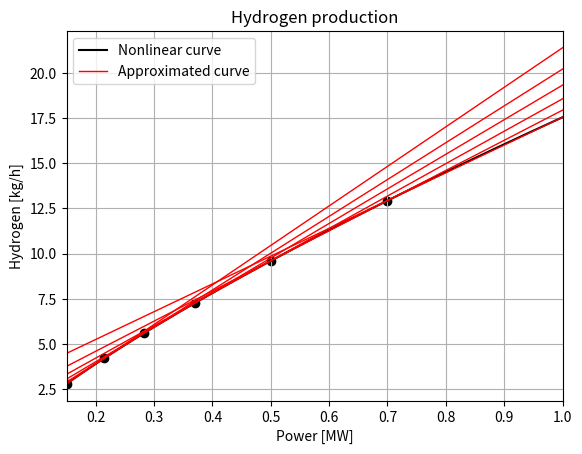
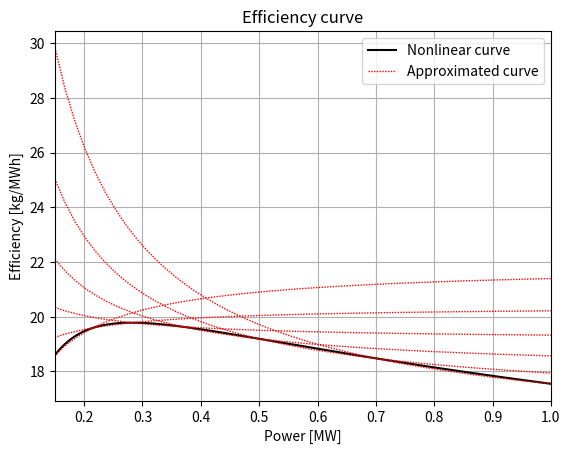

Write the Python code that produced these figures, in order. (Note: this script raises an exception after producing the figures.)

# class ElectrolyzerRules:
#     def piecewise_linear_efficiency(self, )
#         b.elec_cons = pyo.Var(self.model.T, domain=pyo.NonNegativeReals, bounds=(0, b.capacity * b.ec))
#         def ec_rule(m, t):
#             return b.elec_cons[t] == b.ec * b.in_flow[t]
#         b.ec_constraint = pyo.Constraint(self.model.T, self.model.PWE, rule=ec_rule)
import numpy as np
from scipy.optimize import fsolve
import matplotlib.pyplot as plt 
from scipy.optimize import minimize

################# Constant parameters ################# 
F = 96485.3 # Faraday constant [sA/mol]
M_h2 = 2.0159e-3 # Molar mass of hydrogen [kg/mol]

################# Electrolyzer parameters ################# 
T_op = 90 # Operating temperature  [C]
Pr = 30 # Operating pressure  [bar]
i_max = 5000 # Maximum current density [A/m2]

# Coefficients from Sanchez paper
r1 = 4.45153e-5 # Electrolyte ohmic resistive parameter r1 [Ohm m2]
r2 = 6.88874e-9 # Electrolyte ohmic resistive parameter r2 [Ohm m2 C-1]
d1 = -3.12996e-6 # [Ohm m2]
d2 = 4.47137e-7 # [Ohm m2 bar-1]
s = 0.33824 # Over voltage parameter of electrode [V] 
t1 = -0.01539 # Over voltage parameter of electrode [A-1 m2]  
t2 = 2.00181 # Over voltage parameter of electrode [A-1 m2 C]
t3 = 15.24178 # Over voltage parameter of electrode [A-1 m2 C^2]

# Faraday efficiency - Formulataion with 4 parameters (based on Ulleberg)
f11 = 478645.74 # A2 m-4
f12 = -2953.15 # A2 m-4 C-1
f21 = 1.03960
f22 = -0.00104 #C-1 
 
################# Electrolyzer functions ################# 

# Open circuit voltage as a function of temperature (at standard pressure) 
def U_rev(T):
    U_rev = 1.5184-1.5421*1e-3*(T+273.15)+9.523*1e-5*(T+273.15)*np.log(T+273.15)+9.84*1e-8*(T+273.15)**2 
    return(U_rev)
# Voltage as a function of current density, temperature and pressure
def U_cell(i,T,p):
    U_cell = U_rev(T)+(r1+d1+r2*T+d2*p)*i+s*np.log10((t1+t2/T+t3/T**2)*i+1) # Temperature in Celsium
    return(U_cell)
# Cell power density consumption as a function of temperature and current density [W/m2]
def P_cell(i, T, p):
    P_cell = U_cell(i, T, p) * i
    return(P_cell)
# Calculate the total cell area (necessary to have the desired electrolyzer capacity)
def area(El):
    AA = El["El_cap"]*10**(6)/P_cell(i_max, T_op, Pr)  #m2
    return AA
# Power consumption of the stack [MW]
def P_stack(i, T, p, AA):
    P_stack = P_cell(i, T, p) * AA * 10**(-6)
    return(P_stack)
# Faraday efficiency
def eta_farad(i,T):
    eta_farad = (i**2./(f11+f12*T+i**2))*(f21+f22*T)
    return(eta_farad)
# Hydrogen production kg/h
def h_prod(i,T,p,AA):
    h_prod = eta_farad(i,T)*M_h2*i/(2*F) * AA * 3600
    return h_prod
# Function for efficiency as a function of current desnity, temperature, pressure
def eta(i,T,p,AA):
    eta = h_prod(i,T,p,AA)/P_stack(i,T,p,AA)
    return eta

# Function to find the current corresponding to a certain power value [MW]
def find_i_from_p(p_val,AA,T):
    i_pval = np.zeros(np.size(p_val))
    for j in range(np.size(p_val)):
        cc=p_val[j]
        def P_stack_cc(i, T=T_op, p=Pr):
            P_stack_cc = P_cell(i, T, p) * AA * 10**(-6) - cc
            return(P_stack_cc)
        i_pval[j] = fsolve(P_stack_cc,[2000])
    return i_pval

# Function to find the power corresonding to the maximum efficiency
def p_eta_max_fun(El):
    AA = area(El)
    i_min = find_i_from_p(np.array([El["P_min"]*El["El_cap"]]),AA,T_op)
    i_min_max = np.linspace(i_min, i_max, num=500)
    eta_max_pos=np.argmax(eta(i_min_max, T_op, Pr, AA))
    i_eta_max=i_min_max[eta_max_pos]
    P_eta_max=P_stack(i_eta_max,T_op, Pr,AA)/El["El_cap"] # 0.28 at 90 degrees! But it changes with T!
    eta_max=eta(i_eta_max,T_op, Pr, AA) # 19.78 at 90 degrees
    El.update({'P_eta_max': P_eta_max[0] }), El.update({'eta_max': eta_max[0] })
    return P_eta_max[0]

# Function to find the linear coefficients 
def lin_coeff(x,y):
    coeff = np.polyfit(x,y, 1)
    # y=coeff[1]+coeff[0]*x
    return coeff[1], coeff[0]

# Function to find the quadratic coefficients 
def lin_coeff_2(x,y):
    coeff = np.polyfit(x,y, 2)
    # y=coeff[1]+coeff[0]*x
    return coeff

def objective(Q, x_data, y_data, El):
    # Extract polynomial coefficients
    Q_2, Q_1, Q_0 = Q
    
    # Evaluate polynomial
    y_model = Q_2*x_data**2 + Q_1*x_data + Q_0
    
    # Calculate sum of squared errors
    residuals = y_data - y_model
    sse = np.sum(residuals**2)
    
    # Add residual for violation of having the same p_eta_max
    sse += 10000*(Q_0 - x_data[np.abs(x_data - p_eta_max_fun(El)*El['El_cap']).argmin()]**2 * Q_2)**2

    return sse

def objective_rhs(Q, x_data, y_data, p_eff_target, El):
    # Extract polynomial coefficients
    Q_2, Q_1, Q_0 = Q
    # Evaluate polynomial
    y_model = Q_2*x_data**2 + Q_1*x_data + Q_0
    # Calculate sum of squared errors
    residuals = y_data - y_model
    sse = np.sum(residuals**2)
    
    AA = area(El)
    i_target = find_i_from_p(np.array([p_eff_target]),AA,T_op)
    p_eff_target_pos = np.abs(x_data - p_eff_target).argmin()
    sse += 100000*(Q_2*x_data[p_eff_target_pos] + Q_1 + Q_0/x_data[p_eff_target_pos] - eta(i_target,T_op,Pr,AA))**2
    sse += 100000*(Q_2*x_data[-1] + Q_1 + Q_0/x_data[-1] - El['eta_full_load'])**2

    return sse

#####################################################################################################

def initialize_electrolyzer(El, config_dict):
    AA = area(El)
    El.update({'Area': AA })
    El.update({'eta_full_load': eta(i_max,T_op,Pr,AA)})

    if config_dict["eff_type"]== 1: # HYP-MIL
        i_val = find_i_from_p(El["p_val"],AA,T_op) # Calculate the corresponding current densities
        N_p=len(El["p_val"]) # Number of piecewise discretization points
        N_s = N_p - 1 # Number of discretization segments
        El.update({'N_p': N_p }), El.update({'N_s': N_s })
        
        # Calculate coefficients
        a=np.zeros(N_s)
        b=np.zeros(N_s)
        
        for jj in range(0, N_s):
            x=np.concatenate((np.array([El["p_val"][jj]]),np.array([El["p_val"][jj+1]])))
            y=np.concatenate((np.array([h_prod(i_val[jj],T_op,Pr,AA)]),np.array([h_prod(i_val[jj+1],T_op,Pr,AA)])))
            b[jj], a[jj] = lin_coeff(x,y)
        Q_0 = 0
        Q_1 = 0
        
    elif config_dict["eff_type"]== 2:  # HYP-L
        i_val = find_i_from_p(El["p_val"],AA,T_op) # Calculate the corresponding current densities
        N_p=len(El["p_val"]) # Number of piecewise discretization points
        N_s = N_p - 1 # Number of discretization segments
        El.update({'N_p': N_p }), El.update({'N_s': N_s })
        
        # Calculate coefficients
        a=np.zeros(N_s)
        b=np.zeros(N_s)
        
        for jj in range(0, N_s):
            x=np.concatenate((np.array([El["p_val"][jj]]),np.array([El["p_val"][jj+1]])))
            y=np.concatenate((np.array([h_prod(i_val[jj],T_op,Pr,AA)]),np.array([h_prod(i_val[jj+1],T_op,Pr,AA)])))
            b[jj], a[jj] = lin_coeff(x,y)
        Q_0 = 0
        Q_1 = 0
                
    elif config_dict["eff_type"]== 3: # HYP-SOC
        El.update({'N_p': 2 }),El.update({'N_s': 1 })
        a = 0
        b = 0
        Q_0 = 0
        Q_1 = 0
        
        AA = area(El)
        i_min = find_i_from_p(np.array([El["P_min"]*El["El_cap"]]),AA,T_op)
        i_min_max = np.linspace(i_min, i_max, num=500)
        p_min_max = P_stack(i_min_max , T_op, Pr, AA)
        
        quad_fit = 1 # 0: quadratic fit, 1: maximum efficiency in p_eta_max
        
        if quad_fit == 0: # Quadratic fit
            x=p_min_max.flatten()
            y=h_prod(i_min_max,T_op,Pr, AA)
            D_2,D_1,D_0 = lin_coeff_2(x,y)

        else: # Quadratic fit with maximum at P_eta_max
            res = minimize(objective, x0 = [0,0,0], args=(p_min_max.flatten(), h_prod(i_min_max, T_op, Pr, AA).flatten(),El))
            D_2, D_1, D_0 = res.x
        
        El.update({'D_2': D_2}), El.update({'D_1': D_1}), El.update({'D_0': D_0})
        

    elif config_dict["eff_type"]== 4: # HYP-MISOC
        N_p=len(El["p_val"]) # Number of piecewise discretization points
        N_s = N_p - 1 # Number of discretization segments
        El.update({'N_p': N_p }), El.update({'N_s': N_s})
        a = 0
        b = 0
        Q_0 = 0
        Q_1 = 0
        
        AA = area(El)
        i_min = find_i_from_p(np.array([El["p_val"][0]]),AA,T_op)
        i_mid = find_i_from_p(np.array([El["p_val"][1]]),AA,T_op)
        
        i_vec1 = np.linspace(i_min, i_mid, num=500)
        p_vec1 = P_stack(i_vec1 , T_op, Pr, AA)
        
        i_vec2 = np.linspace(i_mid, i_max, num=500)
        p_vec2 = P_stack(i_vec2 , T_op, Pr, AA)
        
        # Left coefficiencys
        res = minimize(objective, x0 = [0,0,0], args=(p_vec1.flatten(), h_prod(i_vec1, T_op, Pr, AA).flatten(), El))
        D_2, D_1, D_0 = res.x
        El.update({'D_2': D_2}), El.update({'D_1': D_1}), El.update({'D_0': D_0})
        # Right coefficients
        res = minimize(objective_rhs, x0 = [0,0,0], args=(p_vec2.flatten(), h_prod(i_vec2, T_op, Pr, AA).flatten(), El['p_val'][1], El))
        E_2, E_1, E_0 = res.x
        El.update({'E_2': E_2}), El.update({'E_1': E_1}), El.update({'E_0': E_0})
    
    El.update({'a': a}), El.update({'b': b}), El.update({'Q_0': Q_0}), El.update({'Q_1': Q_1})

#####################################################################################################        

def plot_el_curves(El, config_dict):
    # Colors for plotting
    black = 'black'
    red ='#d3494e'
    green = '#087804'
    blue = '#0343df'
    
    AA = area(El)
    
    # Plot the original nolinear curves
    # Find the current corresponding to the minimum allowed operating power (P_min)
    i_min = find_i_from_p(np.array([El["P_min"]*El["El_cap"]]),AA,T_op)
    i_min_max = np.linspace(i_min, i_max, num=500)
    p_min_max = P_stack(i_min_max, T_op, Pr, AA)
    
    
    # Nonlinar production curve
    fig_prod=plt.figure()
    #fig_prod=plt.gcf().number
    plt.title('Hydrogen production')
    plt.xlabel('Power [MW]')
    plt.ylabel('Hydrogen [kg/h]')
    plt.plot(p_min_max, h_prod(i_min_max, T_op, Pr, AA), label='Nonlinear', color = black)
    plt.legend()
    plt.grid()
    plt.xlim([El["P_min"]*El["El_cap"], El["El_cap"]])
    
    # Nonlinar eficiency
    fig_eff=plt.figure()
    #fig_eff=plt.gcf().number
    plt.title('Efficiency curve' )
    plt.xlabel('Power [MW]')
    plt.ylabel('Efficiency [kg/MWh]')
    plt.plot(p_min_max, eta(i_min_max, T_op, Pr, AA),label='Nonlinear', color = black)
    plt.legend()
    plt.grid()
    plt.xlim([El["P_min"]*El["El_cap"], El["El_cap"]])
    
    if config_dict["eff_type"]== 1:   #HYP-MIL
        N_pw=len(El["p_val"]) # Number of piecewise discretization points
        N_s = N_pw - 1 # Number of discretization segments

        # Approximated hydorgen production
        for jj in range(0, N_s):
            x=np.concatenate((np.array([El["p_val"][jj]]),np.array([El["p_val"][jj+1]])))
            # Plot hydrogen production in each segment
            plt.figure(fig_prod)
            plt.plot(x, (El["b"][jj]+El["a"][jj]*x), ":.", color='red', linewidth=2, label='Piecewise linearization', markersize=10)  
        plt.legend(['Nonlinear curve', 'Approximated curve'])
        # Approximated efficiency curve
        for jj in range(0, N_s):
            p_vec=np.linspace(El["p_val"][jj],El["p_val"][jj+1])
            plt.figure(fig_eff)
            plt.plot(p_vec, (El["a"][jj]+El["b"][jj]/(p_vec)), color='red', linewidth=2, label='Piecewise linearization', linestyle='--', dashes=(1, 1)) 
        plt.legend(['Nonlinear curve', 'Approximated curve'])
        plt.show()
        
    if config_dict["eff_type"]==2: #HYP_L  
        N_pw=len(El["p_val"]) # Number of piecewise discretization points
        N_s = N_pw - 1 # Number of discretization segments

        # Approximated hydorgen production
        for jj in range(0, N_s):
            x=np.concatenate((np.array([El["P_min"]*El["El_cap"]]),np.array([El["El_cap"]])))
            # Plot hydrogen production in each segment
            plt.figure(fig_prod)
            plt.plot(x, (El["b"][jj]+El["a"][jj]*x), color='red', linewidth=1, label='Approximated curve', markersize=10)  
            plt.scatter(El['p_val'][jj], (El["b"][jj]+El["a"][jj]*El['p_val'][jj]), c= 'black') 

        plt.legend(['Nonlinear curve', 'Approximated curve'])
        # Approximated efficiency curve
        for jj in range(0, N_s):
            p_vec=np.linspace(El["p_val"][jj],El["p_val"][jj+1])
            p_vec=np.linspace(El["P_min"]*El["El_cap"],El["El_cap"])
            plt.figure(fig_eff)
            plt.plot(p_vec, (El["a"][jj]+El["b"][jj]/(p_vec)), color='red', linewidth=1, label='Approximated curve', linestyle='--', dashes=(1, 1)) 
        plt.legend(['Nonlinear curve', 'Approximated curve'])
        plt.show()
    
    if config_dict["eff_type"]== 3: #HYP-SOC
            
        p_val = np.concatenate((El["p_val"][:1], [El["p_val"][-1]])) # new p_val vector with only relevant points 
        N_pw=len(p_val) # Number of discretization points
        N_s = N_pw - 1 # Number of regions

        # Approximated hydorgen production
        for jj in range(0, N_s):
            p_vec=np.linspace(p_val[jj],p_val[jj+1])
            plt.figure(fig_prod)
            plt.plot(p_vec, (El["D_0"]+El["D_1"]*p_vec+El["D_2"]*p_vec**2),":", color='blue', linewidth=2, label='Quadratic', markersize=10)    
        plt.legend()
        # Approximated efficiency curve
        for jj in range(0, N_s):

            p_vec=np.linspace(p_val[jj],p_val[jj+1])
            plt.figure(fig_eff)
            plt.plot(p_vec, (El["D_0"]/p_vec+El["D_1"]+El["D_2"]*p_vec),":", color='blue', linewidth=2, label='Quadratic', markersize=10)
        plt.legend()
        plt.show()
        
    if config_dict["eff_type"]== 4: # HYP-MISOC
   
        p_val = El['p_val'] # new p_val vector with only relevant points 
        N_pw=len(p_val) # Number of discretization points
        N_s = N_pw - 1 # Number of regions

        # Approximated hydorgen production
        for jj in range(0, N_s):
            p_vec=np.linspace(p_val[jj],p_val[jj+1])
            plt.figure(fig_prod)
            if jj == 0:
                plt.plot(p_vec, (El["D_0"]+El["D_1"]*p_vec+El["D_2"]*p_vec**2),":", color='red', linewidth=2, label='Left', markersize=10)  
            else:
                plt.plot(p_vec, (El["E_0"]+El["E_1"]*p_vec+El["E_2"]*p_vec**2),":", color='blue', linewidth=2, label='Right', markersize=10)      
        plt.legend()
        # Approximated efficiency curve
        for jj in range(0, N_s):
            p_vec=np.linspace(p_val[jj],p_val[jj+1])
            plt.figure(fig_eff)
            if jj == 0:
                plt.plot(p_vec, (El["D_0"]/p_vec+El["D_1"]+El["D_2"]*p_vec),":", color='red', linewidth=2, label='Left', markersize=10)
            else:
                plt.plot(p_vec, (El["E_0"]/p_vec+El["E_1"]+El["E_2"]*p_vec),":", color='blue', linewidth=2, label='Right', markersize=10)
        plt.legend()
        plt.show()
    return 
            

################ Ex post ##################
def expost(config_dict,El,St,Wind,Demand,Prices, obj_val, p_el, p_el_u, h_el, z_on):

    p_el_u_prod=np.multiply(p_el_u,z_on)
    h_el_ex_post_u = np.zeros((Prices['N_t'],El['N_u']))
    for u in range(0,El['N_u']):
        i_el_u = find_i_from_p(np.array(p_el_u_prod[:,u]),El['Area'],T_op) 
        h_el_ex_post_u[:,u] = h_prod(i_el_u,T_op,Pr,El['Area']).T

    h_el_ex_post= np.sum(h_el_ex_post_u, axis=1,keepdims=True)
    
    obj_val_ex_post = obj_val + (np.sum(h_el_ex_post)-np.sum(h_el))*Prices['pi_h']
    
    obj_val_diff = (obj_val_ex_post-obj_val)/obj_val_ex_post*100
    h_el_diff =  (np.sum(h_el_ex_post)-np.sum(h_el))/np.sum(h_el)*100
    
    return obj_val_ex_post, h_el_ex_post, obj_val_diff, h_el_diff

if __name__ == "__main__":
    El = {  'El_cap_tot': 1, # Total electrolyzer capacity [MW]
            'El_cap':1, # Electrolyzer unit (i.e., stack) capacity [MW]
            'N_u': 1, # number of units
            'P_min':0.15, # % minimum load
            'P_sb': 0.01, # % Power consumption in stand-by state
            'C_cold': 50, # Cold startup cost  [EUR/MW]
        }
    segments = 5
    P_eta_max = p_eta_max_fun(El) # around 28% of maximum power
    p_val = [El["P_min"],0.215, P_eta_max,  0.37,	0.5,	0.7,  1]# np.concatenate((np.linspace(El['P_min'], P_eta_max, num=3), np.linspace(P_eta_max, El['El_cap'], num=segments-1)[1:]))
    El.update({'P_eta_max': P_eta_max})
    El.update({"p_val": p_val})
    config_dict = {"eff_type": 2}
    initialize_electrolyzer(El, config_dict)
    
    plot_el_curves(El, config_dict)

    for key, value in El.items():
        if isinstance(value, np.ndarray):
            print(f"{key}: {value.tolist()}")
            El.update({key: value.tolist()})
    import json
    with open('setup_files/electrolyzer_technicals.json', 'w') as f:
        json.dump(El, f)
